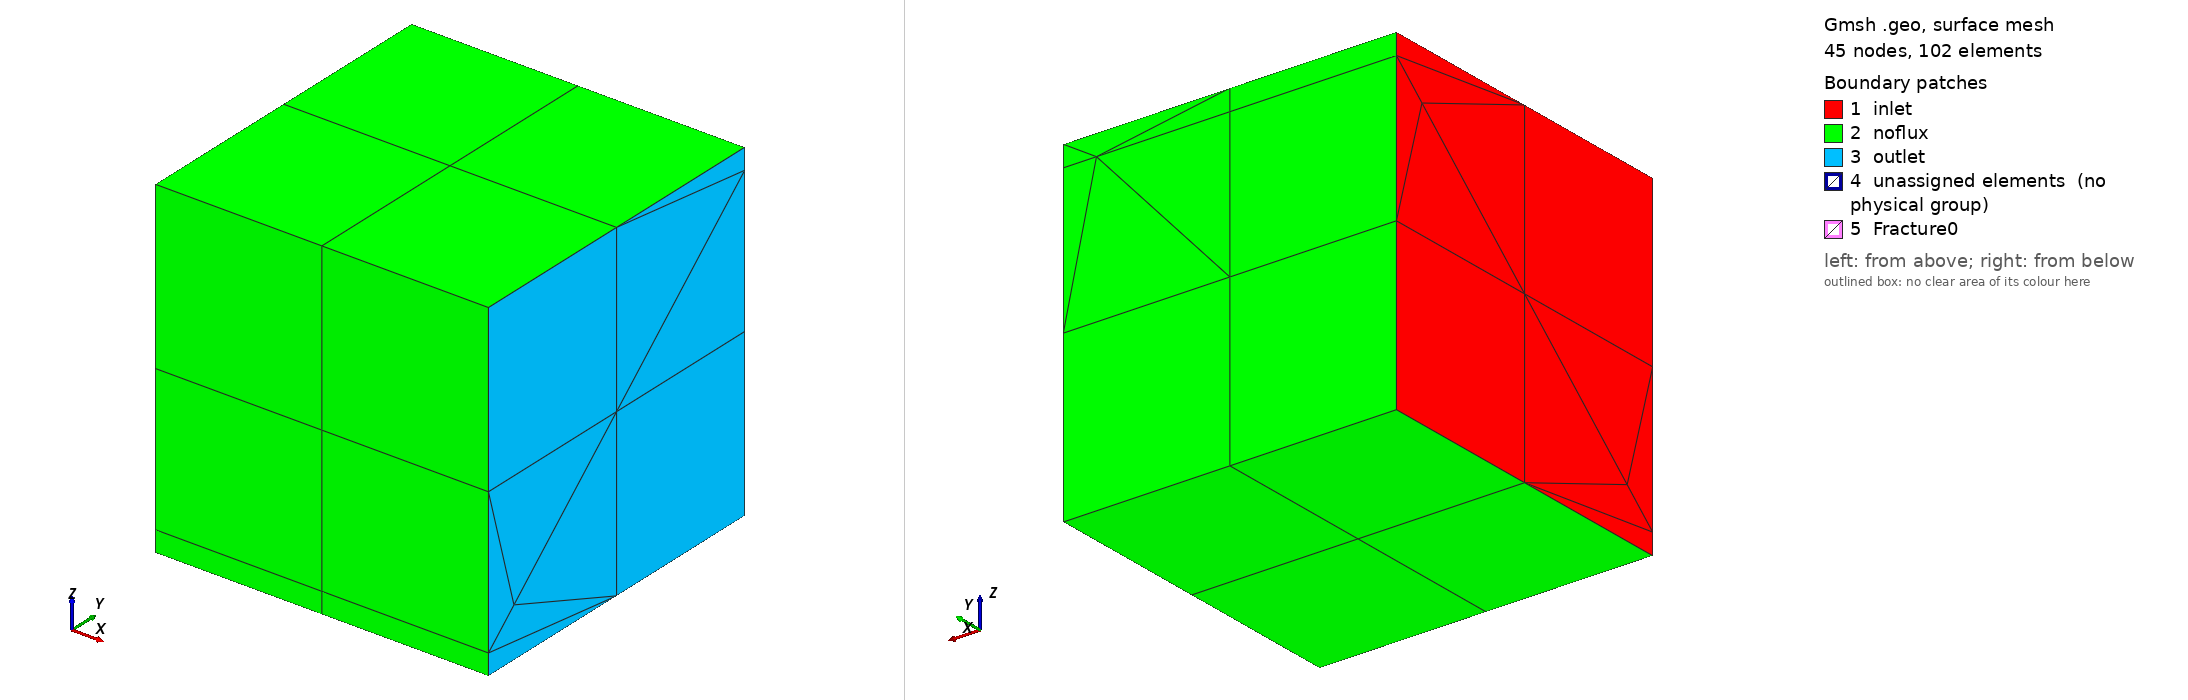

Gmsh geometry script, surface-meshed: 45 nodes, 102 surface elements. Boundary patches (legend numbers): 1 inlet, 2 noflux, 3 outlet, 4 unassigned elements (no physical group), 5 Fracture0. Left view from above one corner, right view from below the opposite corner. Legend entries are the model's physical surfaces; 'unassigned elements' are surfaces in no physical group. The drawing asked Gmsh for element sizes between 1% and 20% of the model's largest extent; the script's own settings can give other sizes.

=== inclinedinside_fine.geo (drawn) ===
//  Geo file generated by DFNMesh project
//	https://github.com/labmec/dfnMesh// POINTS DEFINITION 

h = 0;

Point(1) = {-1,-1,1, h};
Point(2) = {-1,0,1, h};
Point(3) = {-1,0,0, h};
Point(4) = {-1,-1,0, h};
Point(5) = {0,0,1, h};
Point(6) = {0,-1,1, h};
Point(7) = {0,0,0, h};
Point(8) = {0,-1,0, h};
Point(9) = {-1,0,-1, h};
Point(10) = {-1,-1,-1, h};
Point(11) = {0,0,-1, h};
Point(12) = {0,-1,-1, h};
Point(13) = {-1,1,1, h};
Point(14) = {-1,1,0, h};
Point(15) = {0,1,1, h};
Point(16) = {0,1,0, h};
Point(17) = {-1,1,-1, h};
Point(18) = {0,1,-1, h};
Point(19) = {1,-1,-1, h};
Point(20) = {1,-1,0, h};
Point(21) = {1,0,-1, h};
Point(22) = {1,0,0, h};
Point(23) = {1,-1,1, h};
Point(24) = {1,0,1, h};
Point(25) = {1,1,-1, h};
Point(26) = {1,1,0, h};
Point(27) = {1,1,1, h};
Point(28) = {-1,-1,-0.875, h};
Point(29) = {0,-1,-0.875, h};
Point(30) = {-1,1,0.875, h};
Point(31) = {0,1,0.875, h};
Point(32) = {1,-1,-0.875, h};
Point(33) = {1,1,0.875, h};
Point(34) = {-1,-0.8008,-0.7007, h};
Point(35) = {1,-0.8008,-0.7007, h};
Point(36) = {0,-0.8008,-0.7007, h};
Point(37) = {0.8008,0,0, h};
Point(38) = {0.8008,1,0.875, h};
Point(39) = {0.8008,-0.8008,-0.7007, h};
Point(40) = {-1,0.8008,0.7007, h};
Point(41) = {0,0.8008,0.7007, h};
Point(42) = {0.8008,0.8008,0.7007, h};
Point(43) = {-0.8008,0,0, h};
Point(44) = {-0.8008,-0.8008,-0.7007, h};
Point(45) = {-0.8008,0.8008,0.7007, h};


// LINES DEFINITION 

Line(33) = {1,4};
Line(34) = {3,4};
Line(35) = {2,3};
Line(36) = {2,1};
Line(37) = {6,5};
Line(38) = {1,6};
Line(39) = {2,5};
Line(40) = {8,6};
Line(41) = {4,8};
Line(43) = {10,9};
Line(44) = {3,9};
Line(45) = {10,12};
Line(46) = {12,11};
Line(47) = {9,11};
Line(49) = {14,3};
Line(51) = {13,2};
Line(52) = {13,15};
Line(53) = {15,5};
Line(55) = {14,16};
Line(56) = {9,17};
Line(57) = {17,14};
Line(58) = {17,18};
Line(59) = {18,16};
Line(60) = {18,11};
Line(61) = {20,8};
Line(63) = {19,12};
Line(64) = {19,21};
Line(65) = {11,21};
Line(66) = {20,22};
Line(67) = {21,22};
Line(68) = {6,23};
Line(69) = {23,20};
Line(70) = {23,24};
Line(71) = {22,24};
Line(72) = {24,5};
Line(73) = {21,25};
Line(74) = {25,18};
Line(75) = {25,26};
Line(76) = {16,26};
Line(77) = {26,22};
Line(79) = {27,15};
Line(80) = {27,24};
Line(81) = {8,7};
Line(82) = {5,7};
Line(84) = {11,7};
Line(85) = {16,7};
Line(99) = {4,28};
Line(100) = {28,10};
Line(101) = {12,29};
Line(102) = {29,8};
Line(103) = {14,30};
Line(104) = {30,13};
Line(105) = {15,31};
Line(106) = {31,16};
Line(107) = {20,32};
Line(108) = {32,19};
Line(109) = {26,33};
Line(110) = {33,27};
Line(138) = {28,9};
Line(139) = {29,28};
Line(141) = {30,2};
Line(142) = {30,31};
Line(143) = {32,29};
Line(144) = {32,21};
Line(147) = {33,24};
Line(148) = {33,22};
Line(150) = {29,11};
Line(152) = {31,5};
Line(157) = {28,34};
Line(158) = {34,3};
Line(159) = {32,35};
Line(160) = {35,22};
Line(161) = {29,36};
Line(162) = {36,7};
Line(179) = {34,4};
Line(180) = {34,9};
Line(181) = {35,21};
Line(182) = {35,20};
Line(183) = {36,8};
Line(184) = {36,11};
Line(187) = {7,37};
Line(188) = {37,22};
Line(189) = {31,38};
Line(190) = {38,33};
Line(191) = {36,39};
Line(192) = {39,35};
Line(218) = {37,11};
Line(219) = {37,21};
Line(220) = {37,20};
Line(221) = {37,8};
Line(222) = {37,24};
Line(223) = {37,5};
Line(224) = {37,16};
Line(225) = {37,26};
Line(226) = {38,15};
Line(227) = {38,27};
Line(228) = {38,26};
Line(229) = {38,16};
Line(231) = {39,29};
Line(232) = {39,32};
Line(233) = {39,37};
Line(234) = {30,40};
Line(235) = {40,3};
Line(236) = {31,41};
Line(237) = {41,7};
Line(238) = {37,42};
Line(239) = {42,38};
Line(255) = {40,14};
Line(256) = {40,2};
Line(257) = {41,16};
Line(258) = {41,5};
Line(260) = {42,22};
Line(261) = {42,33};
Line(262) = {42,41};
Line(263) = {3,43};
Line(264) = {43,7};
Line(265) = {36,44};
Line(266) = {44,34};
Line(267) = {40,45};
Line(268) = {45,41};
Line(291) = {43,4};
Line(292) = {43,8};
Line(293) = {43,5};
Line(294) = {43,2};
Line(295) = {43,9};
Line(296) = {43,11};
Line(297) = {43,16};
Line(298) = {43,14};
Line(299) = {44,29};
Line(300) = {44,28};
Line(301) = {44,43};
Line(302) = {45,30};
Line(303) = {45,31};
Line(304) = {45,43};


// FACES DEFINITION 

Curve Loop(1) = {-36,35,34,-33};
Surface(1) = {1};
Curve Loop(2) = {-39,36,38,37};
Surface(2) = {2};
Curve Loop(3) = {41,40,-38,33};
Surface(3) = {3};
Curve Loop(5) = {47,-46,-45,43};
Surface(5) = {5};
Curve Loop(8) = {51,39,-53,-52};
Surface(8) = {8};
Curve Loop(10) = {-57,-56,-44,-49};
Surface(10) = {10};
Curve Loop(11) = {57,55,-59,-58};
Surface(11) = {11};
Curve Loop(12) = {58,60,-47,56};
Surface(12) = {12};
Curve Loop(14) = {65,-64,63,46};
Surface(14) = {14};
Curve Loop(16) = {-61,-69,-68,-40};
Surface(16) = {16};
Curve Loop(17) = {69,66,71,-70};
Surface(17) = {17};
Curve Loop(18) = {72,-37,68,70};
Surface(18) = {18};
Curve Loop(19) = {-74,-73,-65,-60};
Surface(19) = {19};
Curve Loop(20) = {59,76,-75,74};
Surface(20) = {20};
Curve Loop(21) = {-67,73,75,77};
Surface(21) = {21};
Curve Loop(24) = {53,-72,-80,79};
Surface(24) = {24};
Curve Loop(87) = {37,82,-81,40};
Surface(87) = {87};
Curve Loop(94) = {84,-85,-59,60};
Surface(94) = {94};
Curve Loop(113) = {138,-43,-100};
Surface(113) = {113};
Curve Loop(114) = {-139,102,-41,99};
Surface(114) = {114};
Curve Loop(115) = {139,100,45,101};
Surface(115) = {115};
Curve Loop(118) = {141,-51,-104};
Surface(118) = {118};
Curve Loop(119) = {-142,104,52,105};
Surface(119) = {119};
Curve Loop(120) = {142,106,-55,103};
Surface(120) = {120};
Curve Loop(121) = {-143,-107,61,-102};
Surface(121) = {121};
Curve Loop(122) = {143,-101,-63,-108};
Surface(122) = {122};
Curve Loop(123) = {108,64,-144};
Surface(123) = {123};
Curve Loop(128) = {110,80,-147};
Surface(128) = {128};
Curve Loop(129) = {147,-71,-148};
Surface(129) = {129};
Curve Loop(130) = {148,-77,109};
Surface(130) = {130};
Curve Loop(133) = {150,-46,101};
Surface(133) = {133};
Curve Loop(136) = {152,-53,105};
Surface(136) = {136};
Curve Loop(163) = {-157,-99,-179};
Surface(163) = {163};
Curve Loop(164) = {179,-34,-158};
Surface(164) = {164};
Curve Loop(165) = {158,44,-180};
Surface(165) = {165};
Curve Loop(166) = {180,-138,157};
Surface(166) = {166};
Curve Loop(167) = {-159,144,-181};
Surface(167) = {167};
Curve Loop(168) = {181,67,-160};
Surface(168) = {168};
Curve Loop(169) = {160,-66,-182};
Surface(169) = {169};
Curve Loop(170) = {182,107,159};
Surface(170) = {170};
Curve Loop(171) = {-161,102,-183};
Surface(171) = {171};
Curve Loop(172) = {183,81,-162};
Surface(172) = {172};
Curve Loop(173) = {162,-84,-184};
Surface(173) = {173};
Curve Loop(174) = {184,-150,161};
Surface(174) = {174};
Curve Loop(193) = {-187,-84,-218};
Surface(193) = {193};
Curve Loop(194) = {218,65,-219};
Surface(194) = {194};
Curve Loop(195) = {219,67,-188};
Surface(195) = {195};
Curve Loop(196) = {188,-66,-220};
Surface(196) = {196};
Curve Loop(197) = {220,61,-221};
Surface(197) = {197};
Curve Loop(198) = {221,81,187};
Surface(198) = {198};
Curve Loop(199) = {188,71,-222};
Surface(199) = {199};
Curve Loop(200) = {222,72,-223};
Surface(200) = {200};
Curve Loop(201) = {223,82,187};
Surface(201) = {201};
Curve Loop(202) = {-187,-85,-224};
Surface(202) = {202};
Curve Loop(203) = {224,76,-225};
Surface(203) = {203};
Curve Loop(204) = {225,77,-188};
Surface(204) = {204};
Curve Loop(205) = {-189,-105,-226};
Surface(205) = {205};
Curve Loop(206) = {226,-79,-227};
Surface(206) = {206};
Curve Loop(207) = {227,-110,-190};
Surface(207) = {207};
Curve Loop(208) = {190,-109,-228};
Surface(208) = {208};
Curve Loop(209) = {228,-76,-229};
Surface(209) = {209};
Curve Loop(210) = {229,-106,189};
Surface(210) = {210};
Curve Loop(213) = {-191,-161,-231};
Surface(213) = {213};
Curve Loop(214) = {231,-143,-232};
Surface(214) = {214};
Curve Loop(215) = {232,159,-192};
Surface(215) = {215};
Curve Loop(216) = {-233,192,160,-188};
Surface(216) = {216};
Curve Loop(217) = {233,-187,-162,191};
Surface(217) = {217};
Curve Loop(240) = {-234,-103,-255};
Surface(240) = {240};
Curve Loop(241) = {255,49,-235};
Surface(241) = {241};
Curve Loop(242) = {235,-35,-256};
Surface(242) = {242};
Curve Loop(243) = {256,-141,234};
Surface(243) = {243};
Curve Loop(244) = {-236,106,-257};
Surface(244) = {244};
Curve Loop(245) = {257,85,-237};
Surface(245) = {245};
Curve Loop(246) = {237,-82,-258};
Surface(246) = {246};
Curve Loop(247) = {258,-152,236};
Surface(247) = {247};
Curve Loop(250) = {-238,188,-260};
Surface(250) = {250};
Curve Loop(251) = {260,-148,-261};
Surface(251) = {251};
Curve Loop(252) = {261,-190,-239};
Surface(252) = {252};
Curve Loop(253) = {-262,239,-189,236};
Surface(253) = {253};
Curve Loop(254) = {262,237,187,238};
Surface(254) = {254};
Curve Loop(269) = {-263,34,-291};
Surface(269) = {269};
Curve Loop(270) = {291,41,-292};
Surface(270) = {270};
Curve Loop(271) = {292,81,-264};
Surface(271) = {271};
Curve Loop(272) = {264,-82,-293};
Surface(272) = {272};
Curve Loop(273) = {293,-39,-294};
Surface(273) = {273};
Curve Loop(274) = {294,35,263};
Surface(274) = {274};
Curve Loop(275) = {-263,44,-295};
Surface(275) = {275};
Curve Loop(276) = {295,47,-296};
Surface(276) = {276};
Curve Loop(277) = {296,84,-264};
Surface(277) = {277};
Curve Loop(278) = {264,-85,-297};
Surface(278) = {278};
Curve Loop(279) = {297,-55,-298};
Surface(279) = {279};
Curve Loop(280) = {298,49,263};
Surface(280) = {280};
Curve Loop(281) = {-265,-161,-299};
Surface(281) = {281};
Curve Loop(282) = {299,139,-300};
Surface(282) = {282};
Curve Loop(283) = {300,157,-266};
Surface(283) = {283};
Curve Loop(284) = {-301,266,158,263};
Surface(284) = {284};
Curve Loop(285) = {301,264,-162,265};
Surface(285) = {285};
Curve Loop(286) = {-267,-234,-302};
Surface(286) = {286};
Curve Loop(287) = {302,142,-303};
Surface(287) = {287};
Curve Loop(288) = {303,236,-268};
Surface(288) = {288};
Curve Loop(289) = {-304,268,237,-264};
Surface(289) = {289};
Curve Loop(290) = {304,-263,-235,267};
Surface(290) = {290};



// VOLUMES DEFINITION 

Surface Loop(2) = {1,2,3,87,269,270,271,272,273,274};
Volume(2) = {2};
Surface Loop(5) = {10,11,12,94,275,276,277,278,279,280};
Volume(5) = {5};
Surface Loop(7) = {16,17,18,87,196,197,198,199,200,201};
Volume(7) = {7};
Surface Loop(8) = {19,20,21,94,193,194,195,202,203,204};
Volume(8) = {8};
Surface Loop(10) = {5,113,115,133,165,166,173,174,275,276,277,281,282,283,284,285};
Volume(10) = {10};
Surface Loop(11) = {114,163,164,171,172,269,270,271,281,282,283,284,285};
Volume(11) = {11};
Surface Loop(12) = {120,240,241,244,245,278,279,280,286,287,288,289,290};
Volume(12) = {12};
Surface Loop(13) = {8,118,119,136,242,243,246,247,272,273,274,286,287,288,289,290};
Volume(13) = {13};
Surface Loop(14) = {121,169,170,171,172,196,197,198,213,214,215,216,217};
Volume(14) = {14};
Surface Loop(15) = {14,122,123,133,167,168,173,174,193,194,195,213,214,215,216,217};
Volume(15) = {15};
Surface Loop(16) = {24,128,129,136,199,200,201,205,206,207,246,247,250,251,252,253,254};
Volume(16) = {16};
Surface Loop(17) = {130,202,203,204,208,209,210,244,245,250,251,252,253,254};
Volume(17) = {17};


// COARSE ELEMENTS GROUPING

Physical Volume("c0",25) = {2};
Physical Volume("c1",26) = {10,11};
Physical Volume("c2",27) = {12,13};
Physical Volume("c3",28) = {5};
Physical Volume("c4",29) = {14,15};
Physical Volume("c5",30) = {7};
Physical Volume("c6",31) = {8};
Physical Volume("c7",32) = {16,17};



 // FRACTURES

frac0[] = {217,254,285,289};

Physical Surface("Fracture0",300) = {frac0[]};



// BOUNDARY CONDITIONS

Physical Surface("inlet",2) = {1,10,113,118,163,164,165,166,240,241,242,243};
Physical Surface("outlet",3) = {17,21,123,128,129,130,167,168,169,170};
Physical Surface("noflux",4) = {2,3,5,8,11,12,14,16,18,19,20,24,114,115,119,120,121,122,205,206,207,208,209,210};


BCfrac0[] = { 233,191,262,238,301,265,304,268};
Physical Curve("BCfrac0", 301) = {BCfrac0[]};

// INTER-FRACTURE INTERSECTIONS


// OPTIONS

Coherence Mesh;
Transfinite Curve {:} = 2;
//Transfinite Surface{:};
//Transfinite Volume{:};
Recombine Surface{:};
Recombine Volume{:};
